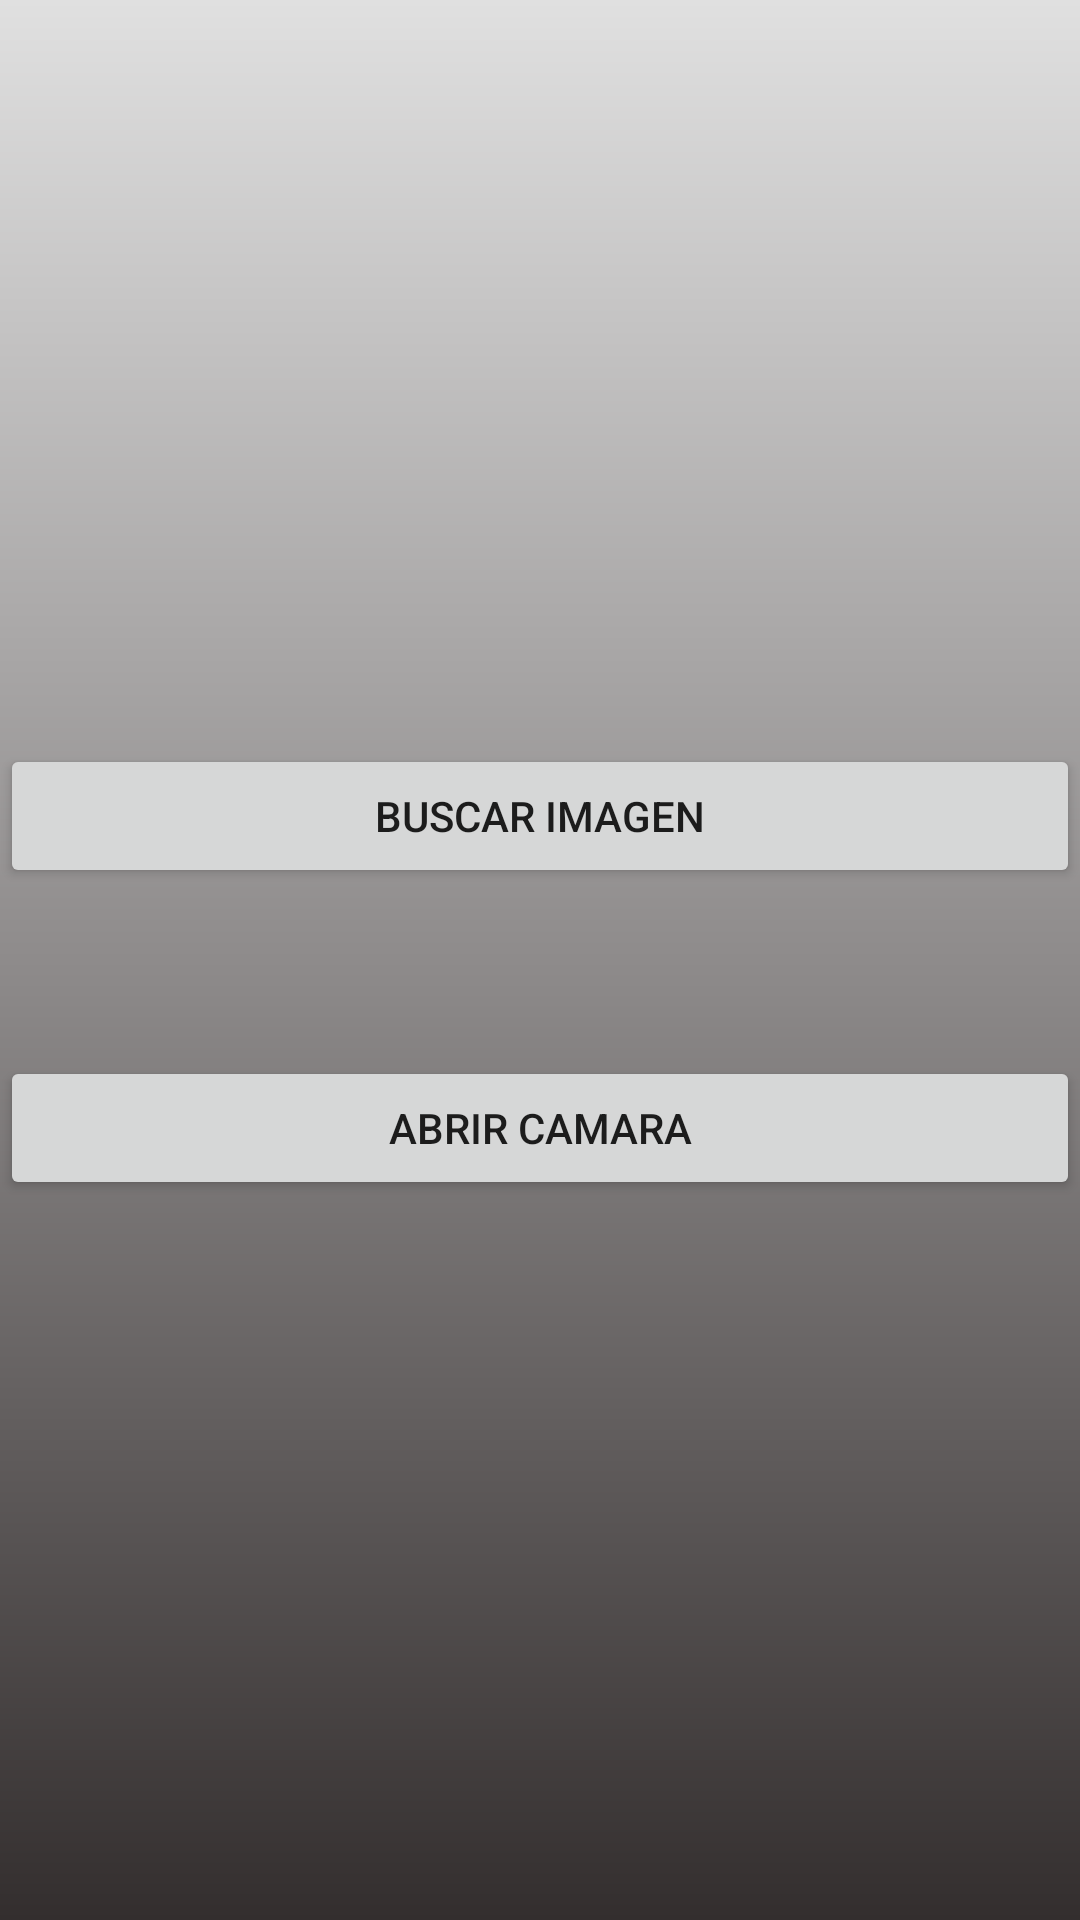

Android layout source for this screen:
<!-- AndroidManifest.xml: application theme Theme.AgroTiliApp -->
<!-- res/layout/fragment_cambiar_imagen.xml -->
<?xml version="1.0" encoding="utf-8"?>
<FrameLayout xmlns:android="http://schemas.android.com/apk/res/android"
    xmlns:app="http://schemas.android.com/apk/res-auto"
    xmlns:tools="http://schemas.android.com/tools"
    android:layout_width="match_parent"
    android:layout_height="match_parent"
    tools:context=".ui.perfil.CambiarImagenFragment">

    <androidx.constraintlayout.widget.ConstraintLayout
        android:layout_width="match_parent"
        android:layout_height="match_parent"
        android:background="@drawable/fondo"
        app:cardBackgroundColor="#88121449 "
        app:cardCornerRadius="25dp"
        app:cardElevation="10dp"
        app:contentPadding="20dp">

        <ImageView
            android:id="@+id/imgCambiarImagen"
            android:layout_width="600px"
            android:layout_height="600px"
            app:layout_constraintEnd_toEndOf="parent"
            app:layout_constraintStart_toStartOf="parent"
            app:layout_constraintTop_toTopOf="parent"
            tools:src="@tools:sample/avatars" />

        <Button
            android:id="@+id/btnBuscarImagen"
            android:layout_width="match_parent"
            android:layout_height="wrap_content"
            android:layout_marginTop="48dp"
            android:text="Buscar Imagen"
            app:layout_constraintEnd_toEndOf="parent"
            app:layout_constraintHorizontal_bias="0.0"
            app:layout_constraintStart_toStartOf="parent"
            app:layout_constraintTop_toBottomOf="@+id/imgCambiarImagen" />

        <Button
            android:id="@+id/btnAbrirCamara"
            android:layout_width="match_parent"
            android:layout_height="wrap_content"
            android:layout_marginTop="56dp"
            android:text="Abrir Camara"
            app:layout_constraintEnd_toEndOf="parent"
            app:layout_constraintStart_toStartOf="parent"
            app:layout_constraintTop_toBottomOf="@+id/btnBuscarImagen" />
    </androidx.constraintlayout.widget.ConstraintLayout>
</FrameLayout>
<!-- resources referenced by this layout -->
<resources>
  <!-- drawable fondo (drawable) -->
  <?xml version="1.0" encoding="utf-8"?>
  <shape xmlns:android="http://schemas.android.com/apk/res/android"
      android:shape="rectangle">
  
      <gradient
          android:type="linear"
          android:angle="270"
          android:startColor="#E0E0E0"
          android:centerColor="#8E8B8B"
          android:endColor="#332E2E"
          android:dither="true" />
  </shape>
  <style name="Theme.AgroTiliApp" parent="Theme.MaterialComponents.DayNight.DarkActionBar">
          
          <item name="colorPrimary">@color/purple_500</item>
          <item name="colorPrimaryVariant">@color/purple_700</item>
          <item name="colorOnPrimary">@color/white</item>
          
          <item name="colorSecondary">@color/teal_200</item>
          <item name="colorSecondaryVariant">@color/teal_700</item>
          <item name="colorOnSecondary">@color/black</item>
          
          <item name="android:statusBarColor">?attr/colorPrimaryVariant</item>
          
      </style>
  <!-- not gathered from this repository: default colours our renderer supplied (Android Studio template values) -->
  <color name="purple_500">#FF6200EE</color>
  <color name="purple_700">#FF3700B3</color>
  <color name="teal_200">#FF03DAC5</color>
  <color name="teal_700">#FF018786</color>
  <color name="black">#FF000000</color>
  <color name="white">#FFFFFFFF</color>
</resources>
